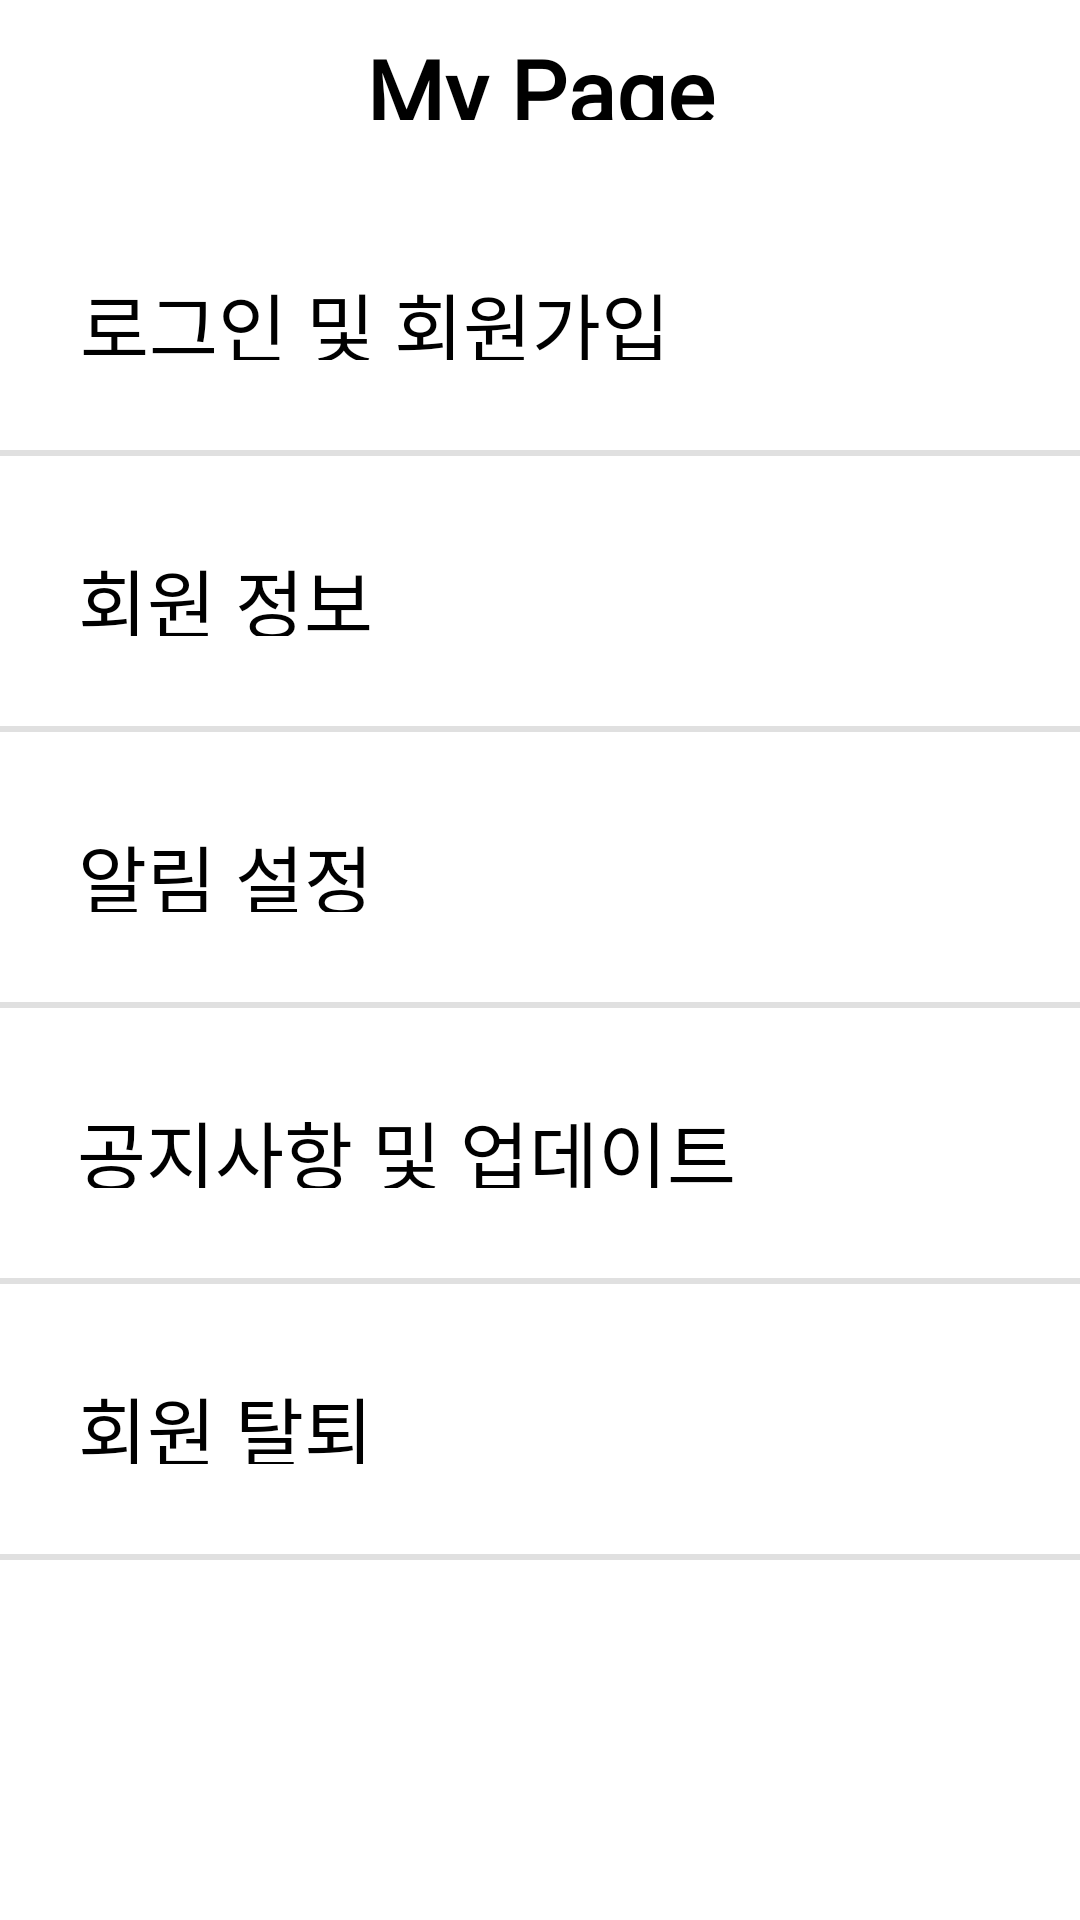

Here is an Android app screen rendered from its layout file. Give the layout XML and the strings, colors and styles it references.
<!-- AndroidManifest.xml: application theme Theme.Trashgoandroid -->
<!-- res/layout/fragment_my_page.xml -->
<?xml version="1.0" encoding="utf-8"?>
<FrameLayout xmlns:android="http://schemas.android.com/apk/res/android"
    xmlns:tools="http://schemas.android.com/tools"
    android:layout_width="match_parent"
    android:layout_height="match_parent"
    tools:context=".fragment.MyPageFragment">

    <LinearLayout
        android:orientation="vertical"
        android:layout_width="fill_parent"
        android:layout_height="fill_parent"
        android:weightSum="20">


        
        <LinearLayout
            android:layout_width="fill_parent"
            android:layout_height="573dp"
            android:orientation="vertical">

            <LinearLayout
                android:layout_width="match_parent"
                android:layout_height="50dp"
                android:gravity="center">

                <TextView
                    android:id="@+id/mypage"
                    android:layout_width="150dp"
                    android:layout_height="30dp"
                    android:fontFamily="@font/nanumgothiccoding_regular"
                    android:text="My Page"
                    android:textAlignment="center"
                    android:textColor="@color/black"
                    android:textSize="30dp"
                    android:textStyle="bold" />

            </LinearLayout>

            <LinearLayout
                android:layout_width="match_parent"
                android:layout_height="30dp"
                android:layout_marginTop="40dp"
                android:onClick="loginClick">

                <TextView
                    android:id="@+id/txtlogin"
                    android:layout_width="250dp"
                    android:layout_height="30dp"
                    android:text="로그인 및 회원가입"
                    android:textAlignment="center"
                    android:textColor="@color/black"
                    android:textSize="25dp"
                    android:textStyle="normal" />
            </LinearLayout>

            <View
                android:id="@+id/divider0"
                android:layout_width="match_parent"
                android:layout_height="2dp"
                android:layout_marginTop="30dp"
                android:layout_marginBottom="30dp"
                android:background="?android:attr/listDivider" />

            <LinearLayout
                android:layout_width="match_parent"
                android:layout_height="30dp"
                android:onClick="profileClick"
                >

                <TextView
                    android:id="@+id/txtuserinform"
                    android:layout_width="150dp"
                    android:layout_height="30dp"
                    android:text="회원 정보"
                    android:textAlignment="center"
                    android:textColor="@color/black"
                    android:textSize="25dp"
                    android:textStyle="normal" />
            </LinearLayout>

            <View
                android:id="@+id/divider1"
                android:layout_width="match_parent"
                android:layout_height="2dp"
                android:layout_marginTop="30dp"
                android:layout_marginBottom="30dp"
                android:background="?android:attr/listDivider" />

            <LinearLayout
                android:layout_width="match_parent"
                android:layout_height="30dp">

                <TextView
                    android:id="@+id/notification"
                    android:layout_width="150dp"
                    android:layout_height="30dp"
                    android:text="알림 설정"
                    android:textAlignment="center"
                    android:textColor="@color/black"
                    android:textSize="25dp"
                    android:textStyle="normal" />
            </LinearLayout>

            <View
                android:id="@+id/divider2"
                android:layout_width="match_parent"
                android:layout_height="2dp"
                android:layout_marginTop="30dp"
                android:layout_marginBottom="30dp"
                android:background="?android:attr/listDivider" />

            <LinearLayout
                android:layout_width="match_parent"
                android:layout_height="30dp"
                android:onClick="noticeClick">

                <TextView
                    android:id="@+id/noticeupdate"
                    android:layout_width="231dp"
                    android:layout_height="30dp"
                    android:text="공지사항 및 업데이트 소식"
                    android:textAlignment="center"
                    android:textColor="@color/black"
                    android:textSize="25dp"
                    android:textStyle="normal"
                    android:layout_marginLeft="20dp"/>
            </LinearLayout>

            <View
                android:id="@+id/divider3"
                android:layout_width="match_parent"
                android:layout_height="2dp"
                android:layout_marginTop="30dp"
                android:layout_marginBottom="30dp"
                android:background="?android:attr/listDivider" />

            <LinearLayout
                android:layout_width="match_parent"
                android:layout_height="30dp"
                android:onClick="withdrawalClick">

                <TextView
                    android:id="@+id/withdrawal"
                    android:layout_width="150dp"
                    android:layout_height="30dp"
                    android:text="회원 탈퇴"
                    android:textAlignment="center"
                    android:textColor="@color/black"
                    android:textSize="25dp"
                    android:textStyle="normal" />
            </LinearLayout>

            <View
                android:id="@+id/divider4"
                android:layout_width="match_parent"
                android:layout_height="2dp"
                android:layout_marginTop="30dp"
                android:layout_marginBottom="30dp"
                android:background="?android:attr/listDivider" />
        </LinearLayout>
    </LinearLayout>

</FrameLayout>
<!-- resources referenced by this layout -->
<resources>
  <style name="Theme.Trashgoandroid" parent="Theme.MaterialComponents.DayNight.DarkActionBar">
          
          <item name="colorPrimary">@color/black</item>
          <item name="colorPrimaryVariant">@color/black</item>
          <item name="colorOnPrimary">@color/white</item>
          
          <item name="colorSecondary">@color/purple_200</item>
          <item name="colorSecondaryVariant">@color/purple_700</item>
          <item name="colorOnSecondary">@color/black</item>
          
          <item name="android:statusBarColor">?attr/colorPrimaryVariant</item>
          <item name="android:windowFullscreen">true</item>
          
      </style>
  <!-- not gathered from this repository: default colours our renderer supplied (Android Studio template values) -->
  <color name="purple_200">#FFBB86FC</color>
  <color name="purple_700">#FF3700B3</color>
  <color name="black">#FF000000</color>
  <color name="white">#FFFFFFFF</color>
</resources>
